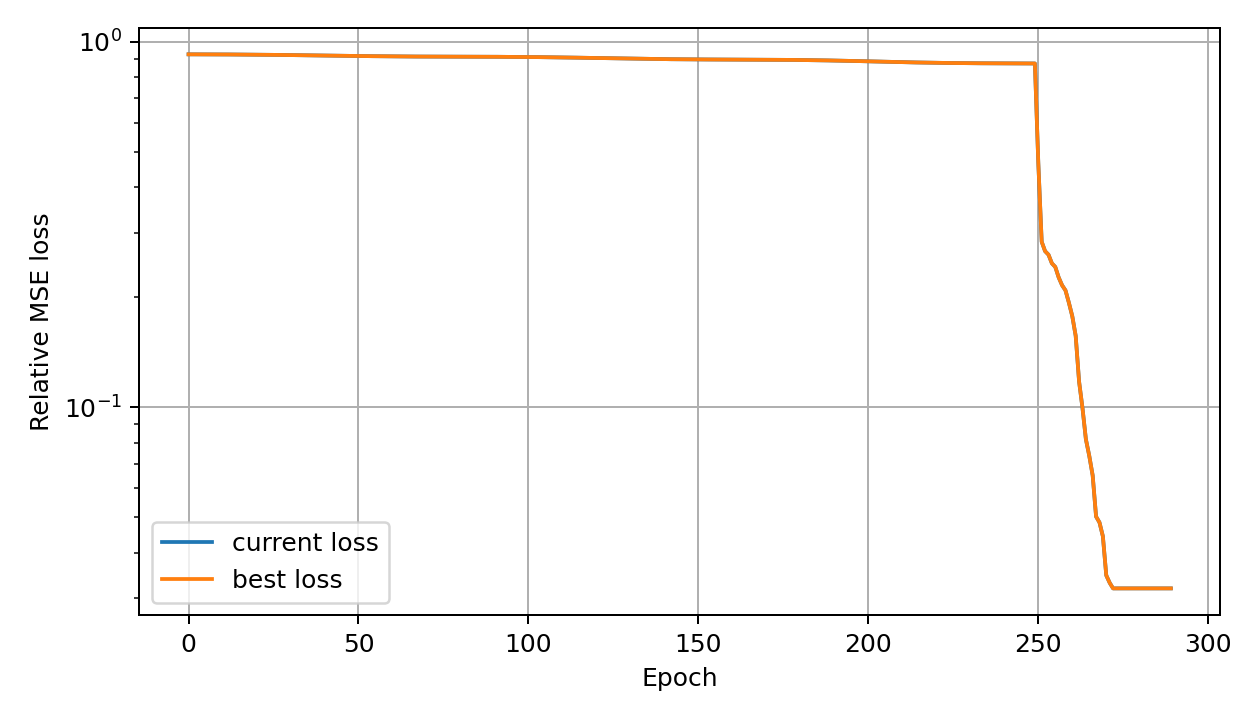

The table this chart was drawn from, first rows:
global_epoch, phase_epoch, phase, loss, best_loss, lr
0, 0, adam, 0.9243, 0.9243, 2.2249999999999958e-05
1, 1, adam, 0.9243, 0.9243, 3.449999999999991e-05
2, 2, adam, 0.9242, 0.9242, 4.6750000000000086e-05
3, 3, adam, 0.9242, 0.9242, 5.900000000000004e-05
4, 4, adam, 0.9241, 0.9241, 7.125e-05
5, 5, adam, 0.9241, 0.9241, 8.349999999999996e-05
6, 6, adam, 0.924, 0.924, 9.574999999999992e-05
7, 7, adam, 0.9239, 0.9239, 0.000108
8, 8, adam, 0.9239, 0.9239, 0.0001203
9, 9, adam, 0.9238, 0.9238, 0.0001325
10, 10, adam, 0.9236, 0.9236, 0.0001447
11, 11, adam, 0.9235, 0.9235, 0.000157
12, 12, adam, 0.9234, 0.9234, 0.0001693
13, 13, adam, 0.9233, 0.9233, 0.0001815
14, 14, adam, 0.9231, 0.9231, 0.0001937
15, 15, adam, 0.923, 0.923, 0.000206
16, 16, adam, 0.9228, 0.9228, 0.0002182
17, 17, adam, 0.9227, 0.9227, 0.0002305
18, 18, adam, 0.9225, 0.9225, 0.0002428
19, 19, adam, 0.9223, 0.9223, 0.000255
20, 20, adam, 0.9222, 0.9222, 0.0002672
21, 21, adam, 0.922, 0.922, 0.0002795
22, 22, adam, 0.9218, 0.9218, 0.0002918
23, 23, adam, 0.9216, 0.9216, 0.000304
24, 24, adam, 0.9214, 0.9214, 0.0003163
25, 25, adam, 0.9212, 0.9212, 0.0003285
26, 26, adam, 0.921, 0.921, 0.0003407
27, 27, adam, 0.9207, 0.9207, 0.000353
28, 28, adam, 0.9205, 0.9205, 0.0003653
29, 29, adam, 0.9203, 0.9203, 0.0003775
30, 30, adam, 0.9201, 0.9201, 0.0003897
31, 31, adam, 0.9198, 0.9198, 0.000402
32, 32, adam, 0.9196, 0.9196, 0.0004143
33, 33, adam, 0.9193, 0.9193, 0.0004265
34, 34, adam, 0.919, 0.919, 0.0004388
35, 35, adam, 0.9188, 0.9188, 0.000451
36, 36, adam, 0.9185, 0.9185, 0.0004632
37, 37, adam, 0.9182, 0.9182, 0.0004755
38, 38, adam, 0.9179, 0.9179, 0.0004878
39, 39, adam, 0.9176, 0.9176, 0.0005
40, 40, adam, 0.9173, 0.9173, 0.0004878
41, 41, adam, 0.917, 0.917, 0.0004755
42, 42, adam, 0.9167, 0.9167, 0.0004632
43, 43, adam, 0.9164, 0.9164, 0.000451
44, 44, adam, 0.9161, 0.9161, 0.0004388
45, 45, adam, 0.9158, 0.9158, 0.0004265
46, 46, adam, 0.9155, 0.9155, 0.0004143
47, 47, adam, 0.9153, 0.9153, 0.000402
48, 48, adam, 0.915, 0.915, 0.0003897
49, 49, adam, 0.9148, 0.9148, 0.0003775
50, 50, adam, 0.9145, 0.9145, 0.0003653
51, 51, adam, 0.9143, 0.9143, 0.000353
52, 52, adam, 0.914, 0.914, 0.0003407
53, 53, adam, 0.9138, 0.9138, 0.0003285
54, 54, adam, 0.9136, 0.9136, 0.0003163
55, 55, adam, 0.9134, 0.9134, 0.000304
56, 56, adam, 0.9132, 0.9132, 0.0002918
57, 57, adam, 0.913, 0.913, 0.0002795
58, 58, adam, 0.9128, 0.9128, 0.0002672
59, 59, adam, 0.9126, 0.9126, 0.000255
... 230 more rows
